7-way image classification set "all_data" from GitHub (phj1120/2021_mentoring); label vocabulary: hcsr04, keypad, LCD keypad shield, LCD 1602 display, LED, PPD42NS dust sensor, RFID module.

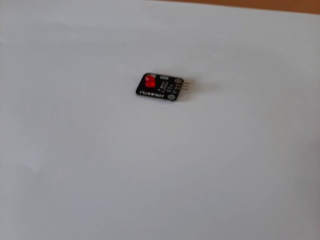
Label: LED

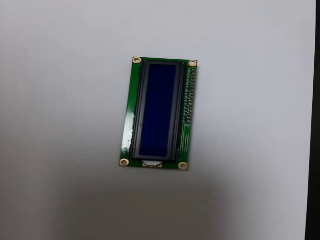
Label: LCD 1602 display

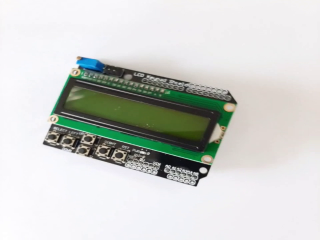
Label: LCD keypad shield

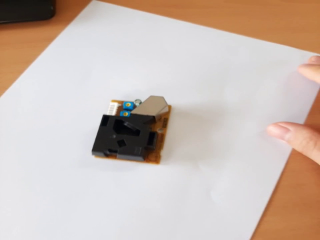
Label: PPD42NS dust sensor

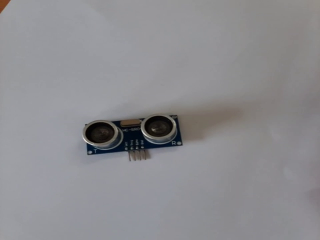
Label: hcsr04

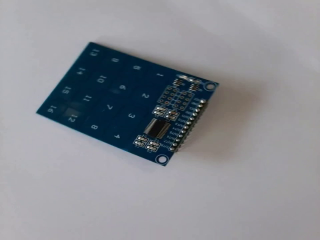
Label: keypad
